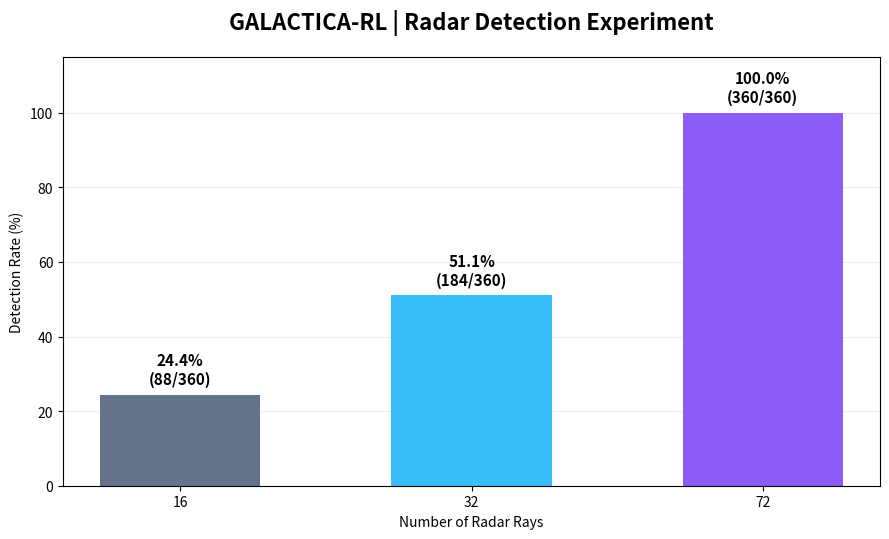

The script that saved this image:
from pathlib import Path

import matplotlib.pyplot as plt

# Results from the GALACTICA-RL radar experiment
# experiments/test_radar_16_vs_32.py
total_directions = 360

ray_counts = [16, 32, 72]
detected = [88, 184, 360]

percentages = [
    count / total_directions * 100
    for count in detected
]

fig, ax = plt.subplots(figsize=(9, 5.5))

bars = ax.bar(
    [str(count) for count in ray_counts],
    percentages,
    color=["#64748b", "#38bdf8", "#8b5cf6"],
    width=0.55,
)

for bar, count, percentage in zip(
    bars, detected, percentages
):
    ax.text(
        bar.get_x() + bar.get_width() / 2,
        bar.get_height() + 2,
        f"{percentage:.1f}%\n({count}/360)",
        ha="center",
        va="bottom",
        fontsize=11,
        fontweight="bold",
    )

ax.set_title(
    "GALACTICA-RL | Radar Detection Experiment",
    fontsize=16,
    fontweight="bold",
    pad=20,
)

ax.set_xlabel("Number of Radar Rays")
ax.set_ylabel("Detection Rate (%)")

ax.set_ylim(0, 115)
ax.grid(axis="y", alpha=0.2)
ax.set_axisbelow(True)

fig.tight_layout()

output = Path("results/radar_comparison.png")
output.parent.mkdir(parents=True, exist_ok=True)

fig.savefig(output, dpi=200, bbox_inches="tight")

print(f"Graph saved: {output.resolve()}")

plt.show()
